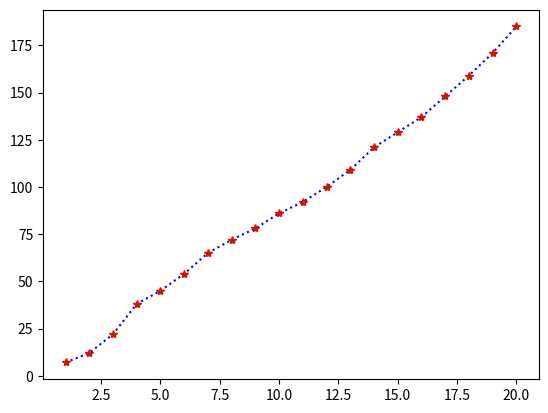

Source code (Python):
import matplotlib.pyplot as plt
import numpy as np

xpoints=np.array([1,2,3,4,5,6,7,8,9,10,11,12,13,14,15,16,17,18,19,20])
ypoints=([7,12,22,38,45,54,65,72,78,86,92,100,109,121,129,137,148,159,171,185])

plt.plot(xpoints,ypoints,"*:b",mfc="green",mec="red")
plt.show()
